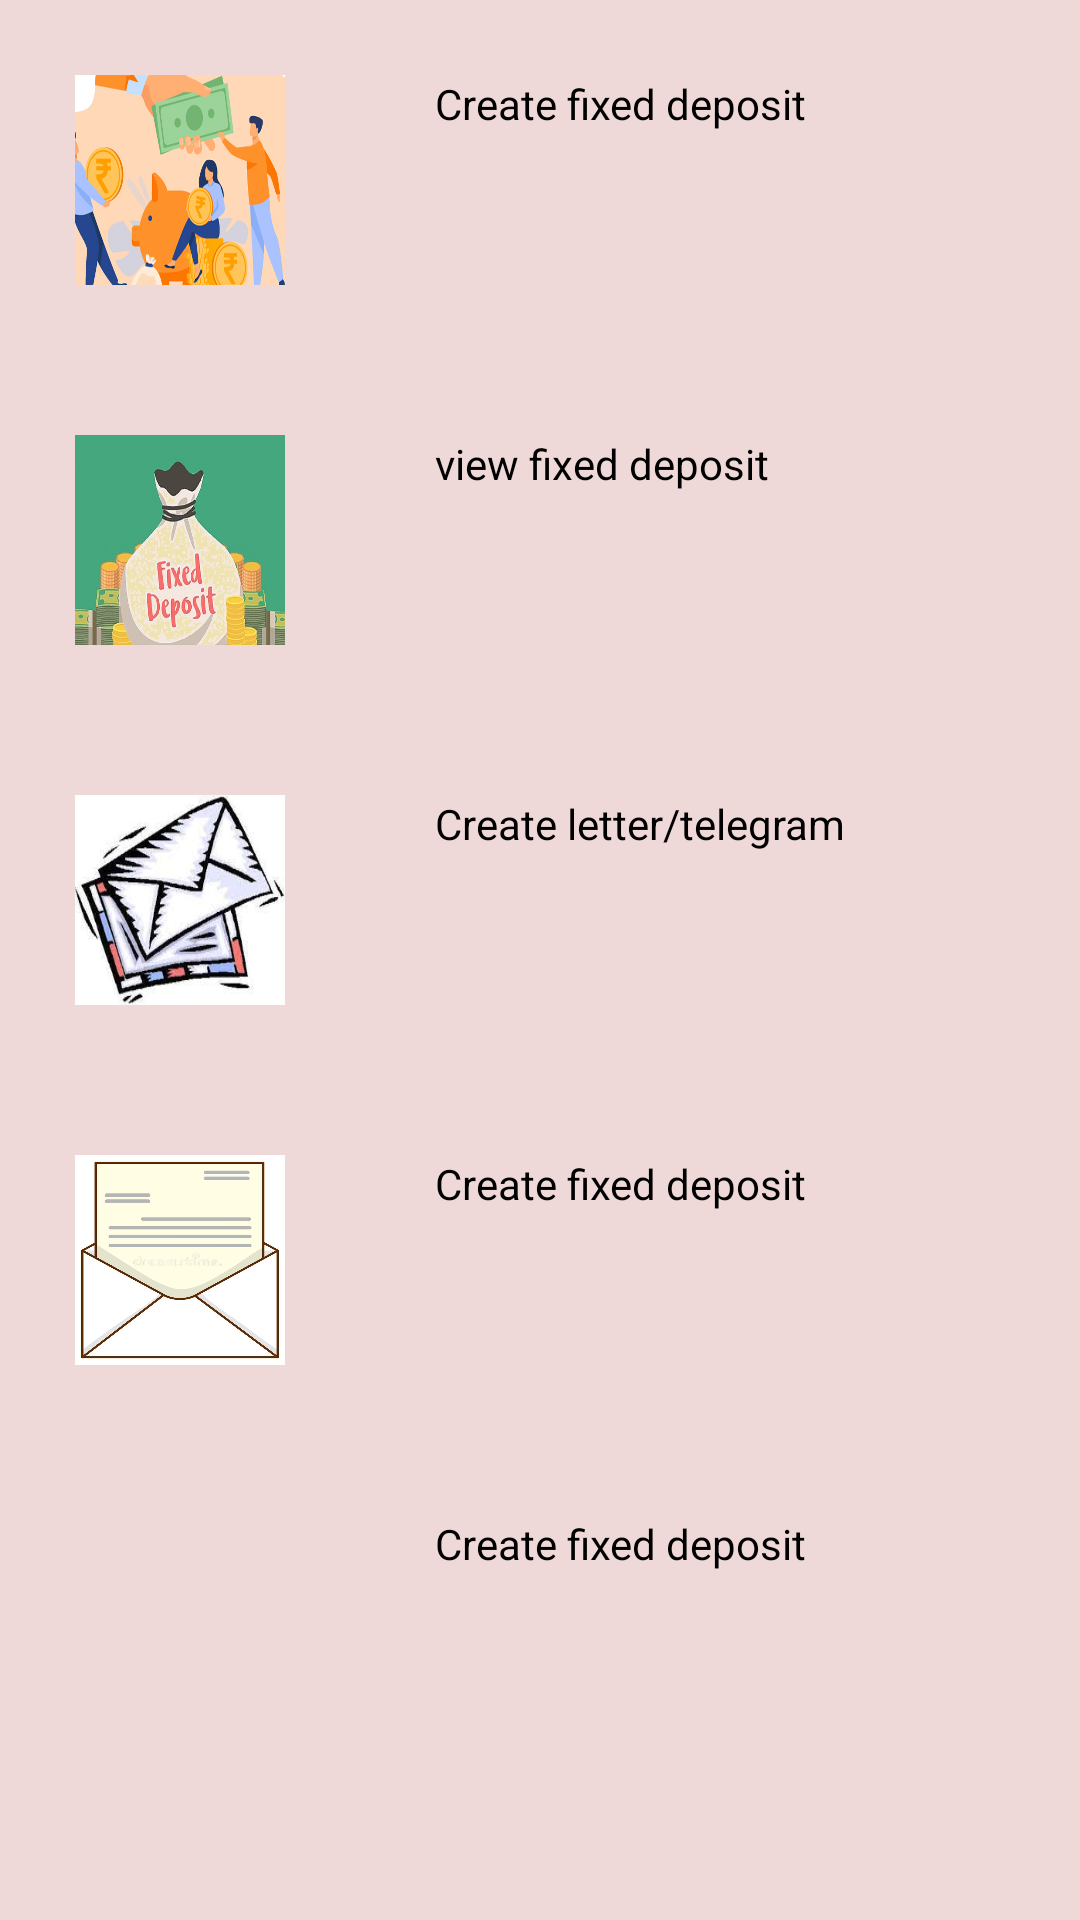

Layout XML and referenced resources for this Android screen:
<!-- AndroidManifest.xml: application theme Theme.EPostOffice -->
<!-- res/layout/options.xml -->
<?xml version="1.0" encoding="utf-8"?>
<LinearLayout xmlns:android="http://schemas.android.com/apk/res/android"
    android:layout_width="match_parent"
    android:layout_height="match_parent"
    xmlns:app="http://schemas.android.com/apk/res-auto"
    android:orientation="vertical"
    android:background="#EFD8D8">
    <LinearLayout
        android:layout_width="match_parent"
        android:layout_height="wrap_content"
        android:orientation="horizontal">
<ImageView
    android:id="@+id/createfixeddepositimg"
    android:layout_margin="25dp"
    android:layout_width="70dp"
    android:layout_height="70dp"
    android:background="@drawable/createfixeddeposit"
/>
    <TextView
        android:layout_width="wrap_content"
        android:layout_height="wrap_content"
        android:text="Create fixed deposit"
        android:id="@+id/createfixeddeposittv"
        android:textColor="@color/black"
        android:layout_margin="25dp"/>
    </LinearLayout>
    <LinearLayout
        android:layout_width="match_parent"
        android:layout_height="wrap_content"
        android:orientation="horizontal">
        <ImageView
            android:id="@+id/viewfixeddepositimg"
            android:layout_margin="25dp"
            android:layout_width="70dp"
            android:layout_height="70dp"
            android:background="@drawable/fixeddeposit"
            />
        <TextView
            android:layout_width="wrap_content"
            android:layout_height="wrap_content"
            android:text="view fixed deposit"
            android:id="@+id/viewfixeddeposittv"
            android:textColor="@color/black"
            android:layout_margin="25dp"/>
    </LinearLayout>
    <LinearLayout
        android:layout_width="match_parent"
        android:layout_height="wrap_content"
        android:orientation="horizontal">
        <ImageView
            android:id="@+id/createletterimg"
            android:layout_margin="25dp"
            android:layout_width="70dp"
            android:layout_height="70dp"
            android:background="@drawable/letter"
            />
        <TextView
            android:layout_width="wrap_content"
            android:layout_height="wrap_content"
            android:text="Create letter/telegram"
            android:id="@+id/createlettertv"
            android:textColor="@color/black"
            android:layout_margin="25dp"/>
    </LinearLayout>
    <LinearLayout
        android:layout_width="match_parent"
        android:layout_height="wrap_content"
        android:orientation="horizontal">
        <ImageView
            android:id="@+id/viewletterimg"
            android:layout_margin="25dp"
            android:layout_width="70dp"
            android:layout_height="70dp"
            android:background="@drawable/viewletter"
            />
        <TextView
            android:layout_width="wrap_content"
            android:layout_height="wrap_content"
            android:text="Create fixed deposit"
            android:id="@+id/viewlettertv"
            android:textColor="@color/black"
            android:layout_margin="25dp"/>
    </LinearLayout>
    <LinearLayout
        android:layout_width="match_parent"
        android:layout_height="wrap_content"
        android:orientation="horizontal">
        <ImageView
            android:id="@+id/feedbackimg"
            android:layout_margin="25dp"
            android:layout_width="70dp"
            android:layout_height="70dp"
            android:background="@drawable/feedback"
            />
        <TextView
            android:layout_width="wrap_content"
            android:layout_height="wrap_content"
            android:text="Create fixed deposit"
            android:id="@+id/feedbacktv"
            android:textColor="@color/black"
            android:layout_margin="25dp"/>
    </LinearLayout>
    <LinearLayout
        android:layout_width="match_parent"
        android:layout_height="wrap_content"
        android:orientation="horizontal">
        <ImageView
            android:id="@+id/myprofileimg"
            android:layout_margin="25dp"
            android:layout_width="70dp"
            android:layout_height="70dp"
            android:background="@drawable/myprofile"
            />
        <TextView
            android:layout_width="wrap_content"
            android:layout_height="wrap_content"
            android:text="Create fixed deposit"
            android:id="@+id/myprofiletv"
            android:textColor="@color/black"
            android:layout_margin="25dp"/>
    </LinearLayout>
</LinearLayout>
<!-- resources referenced by this layout -->
<resources>
  <!-- drawable createfixeddeposit: jpg bitmap (drawable, 212786 bytes) -->
  <!-- drawable fixeddeposit: jpg bitmap (drawable, 82028 bytes) -->
  <!-- drawable letter: jpg bitmap (drawable, 10359 bytes) -->
  <!-- drawable viewletter: jpg bitmap (drawable, 41830 bytes) -->
  <style name="Theme.EPostOffice" parent="Theme.AppCompat">
          
          <item name="colorPrimary">@color/purple_500</item>
          <item name="colorPrimaryVariant">@color/purple_700</item>
          <item name="colorOnPrimary">@color/white</item>
          
          <item name="colorSecondary">@color/teal_200</item>
          <item name="colorSecondaryVariant">@color/teal_700</item>
          <item name="colorOnSecondary">@color/black</item>
          
          <item name="android:statusBarColor" tools:targetApi="l">?attr/colorPrimaryVariant</item>
          
      </style>
  <!-- not gathered from this repository: default colours our renderer supplied (Android Studio template values) -->
  <color name="purple_500">#FF6200EE</color>
  <color name="purple_700">#FF3700B3</color>
  <color name="teal_200">#FF03DAC5</color>
  <color name="teal_700">#FF018786</color>
  <color name="black">#FF000000</color>
  <color name="white">#FFFFFFFF</color>
</resources>
